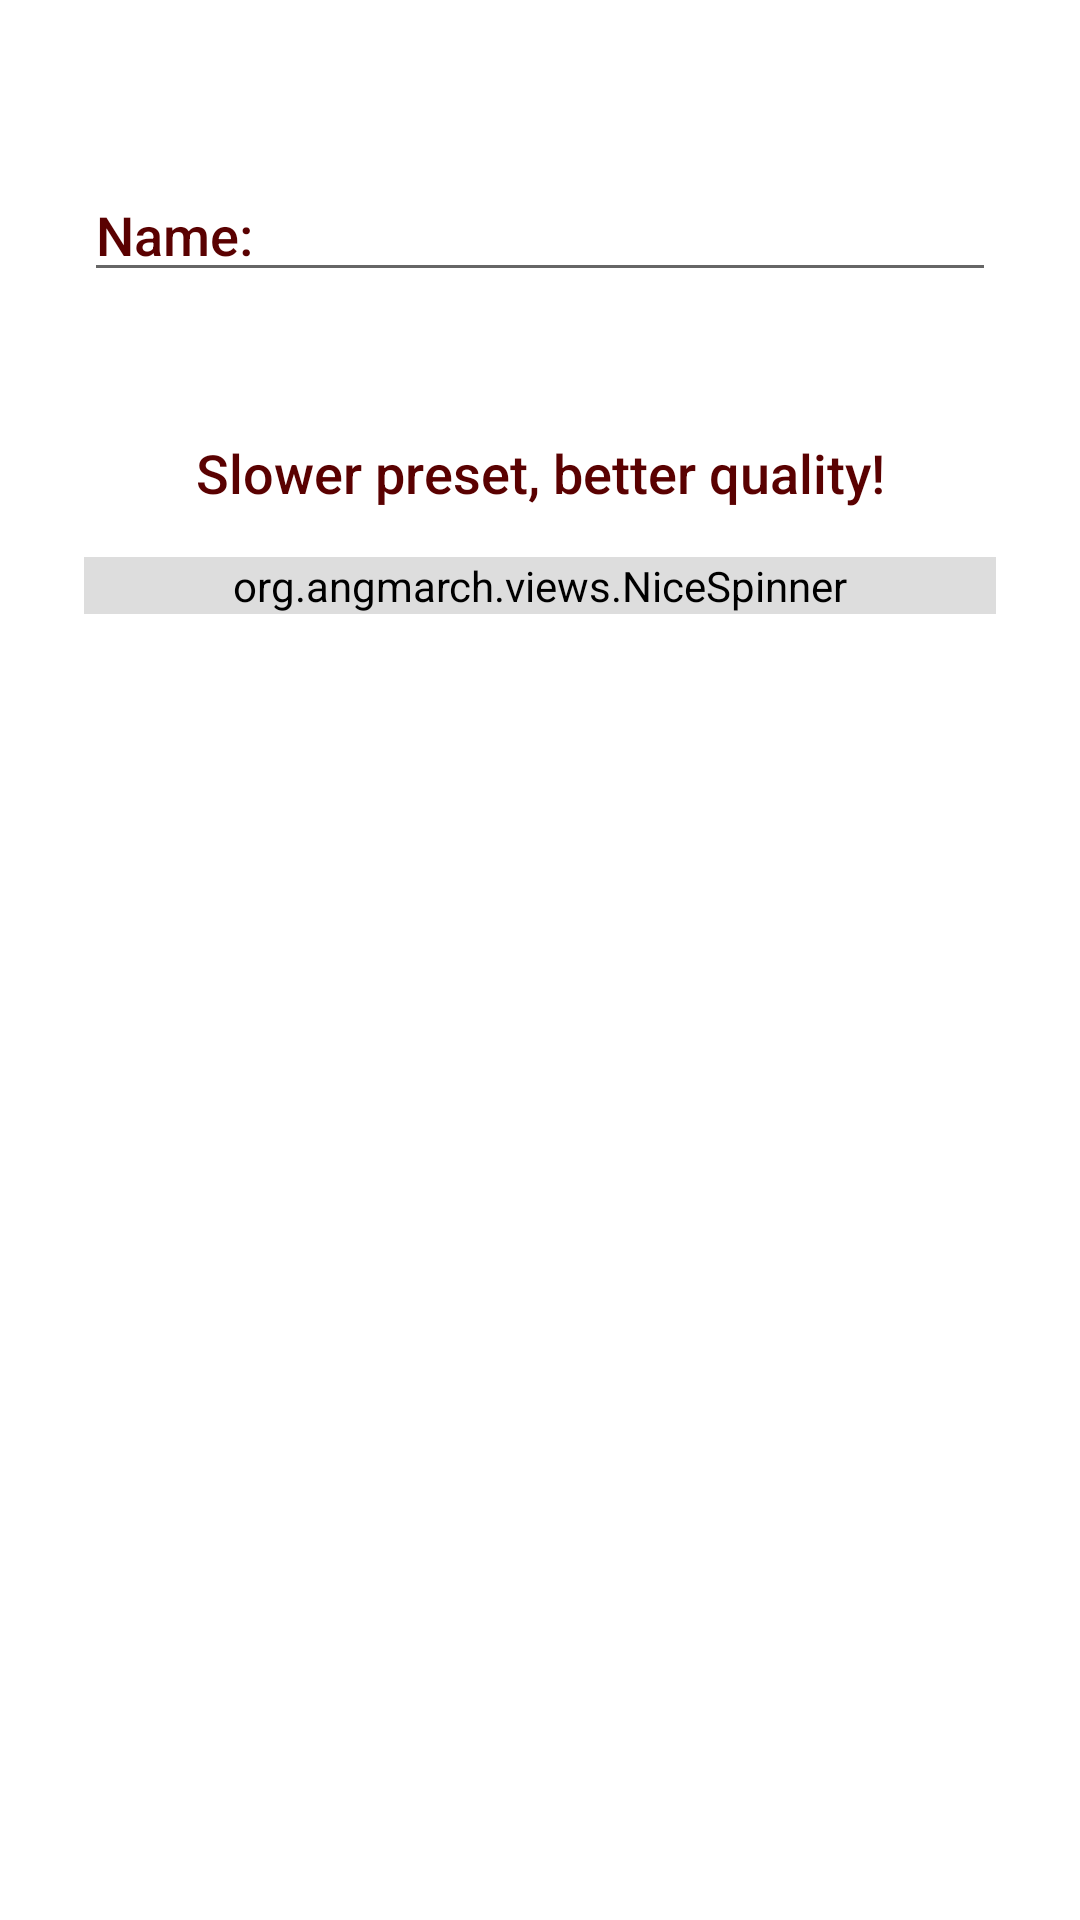

Write the Android layout XML for this screen, with the resource values it uses.
<!-- AndroidManifest.xml: application theme launch -->
<!-- res/layout/dialog_wbe_settings.xml -->
<?xml version="1.0" encoding="utf-8"?>
<androidx.constraintlayout.widget.ConstraintLayout xmlns:android="http://schemas.android.com/apk/res/android"
    xmlns:app="http://schemas.android.com/apk/res-auto"
    xmlns:tools="http://schemas.android.com/tools"
    android:layout_width="match_parent"
    android:layout_height="match_parent"
    android:background="@android:color/white"
    android:orientation="vertical"
    android:padding="20dp">

    <org.angmarch.views.NiceSpinner
        android:id="@+id/spinner"
        android:layout_width="0dp"
        android:layout_height="wrap_content"
        android:layout_marginStart="8dp"
        android:layout_marginTop="16dp"
        android:layout_marginEnd="8dp"
        android:background="@color/colorPrimary"
        android:backgroundTint="@color/colorPrimary"
        android:textColor="@color/colorAccent"
        android:textSize="18sp"
        app:layout_constraintEnd_toEndOf="parent"
        app:layout_constraintStart_toStartOf="parent"
        app:layout_constraintTop_toBottomOf="@+id/textView" />

    <EditText
        android:id="@+id/input"
        android:layout_width="0dp"
        android:layout_height="wrap_content"
        android:layout_marginStart="8dp"
        android:layout_marginTop="36dp"
        android:layout_marginEnd="8dp"
        android:ems="10"
        android:hint="Name:"
        android:inputType="textPersonName"
        android:shadowColor="@color/colorAccent"
        android:textAppearance="@style/TextAppearance.AppCompat.Body2"
        android:textColor="@color/colorAccent"
        android:textColorHighlight="@color/colorAccent"
        android:textColorHint="@color/colorAccent"
        android:textColorLink="@color/colorAccent"
        android:textSize="18sp"
        app:layout_constraintEnd_toEndOf="parent"
        app:layout_constraintStart_toStartOf="parent"
        app:layout_constraintTop_toTopOf="parent" />

    <TextView
        android:id="@+id/textView"
        android:layout_width="wrap_content"
        android:layout_height="wrap_content"
        android:layout_marginTop="48dp"
        android:text="Slower preset, better quality!"
        android:textAppearance="@style/TextAppearance.AppCompat.Body2"
        android:textColor="@color/colorAccent"
        android:textSize="18sp"
        app:layout_constraintEnd_toEndOf="parent"
        app:layout_constraintStart_toStartOf="parent"
        app:layout_constraintTop_toBottomOf="@+id/input" />


</androidx.constraintlayout.widget.ConstraintLayout>
<!-- resources referenced by this layout -->
<resources>
  <color name="colorAccent">#5A0101</color>
  <color name="colorPrimary">#DDDDDD</color>
  <style name="launch" parent="AppTheme">
          <item name="android:windowBackground">@drawable/splash</item>
      </style>
  <style name="AppTheme" parent="Theme.AppCompat.Light.NoActionBar">
          
          <item name="colorPrimary">@color/colorPrimary</item>
          <item name="colorPrimaryDark">@color/colorPrimaryDark</item>
          <item name="colorAccent">@color/colorAccent</item>
      </style>
  <!-- drawable splash (drawable) -->
  <?xml version="1.0" encoding="utf-8"?>
  <layer-list
      xmlns:android="http://schemas.android.com/apk/res/android"
      android:opacity="opaque">
  
  
      <item>
          <shape xmlns:android="http://schemas.android.com/apk/res/android" android:shape="rectangle" >
              <gradient
                  android:startColor="@color/colorAccent"
                  android:endColor="@color/colorPrimaryDark"
                  android:angle="90"/>
              <corners
                  android:radius="0dp"/>
  
  
          </shape>
      </item>
  
      <item>
          <bitmap android:src="@drawable/mi"
              android:tint="@color/colorPrimary"
              android:tileMode="disabled"
              android:gravity="center"/>
      </item>
  
  </layer-list>
  <color name="colorPrimaryDark">#430202</color>
  <!-- drawable mi: png bitmap (drawable, 5402 bytes) -->
</resources>
